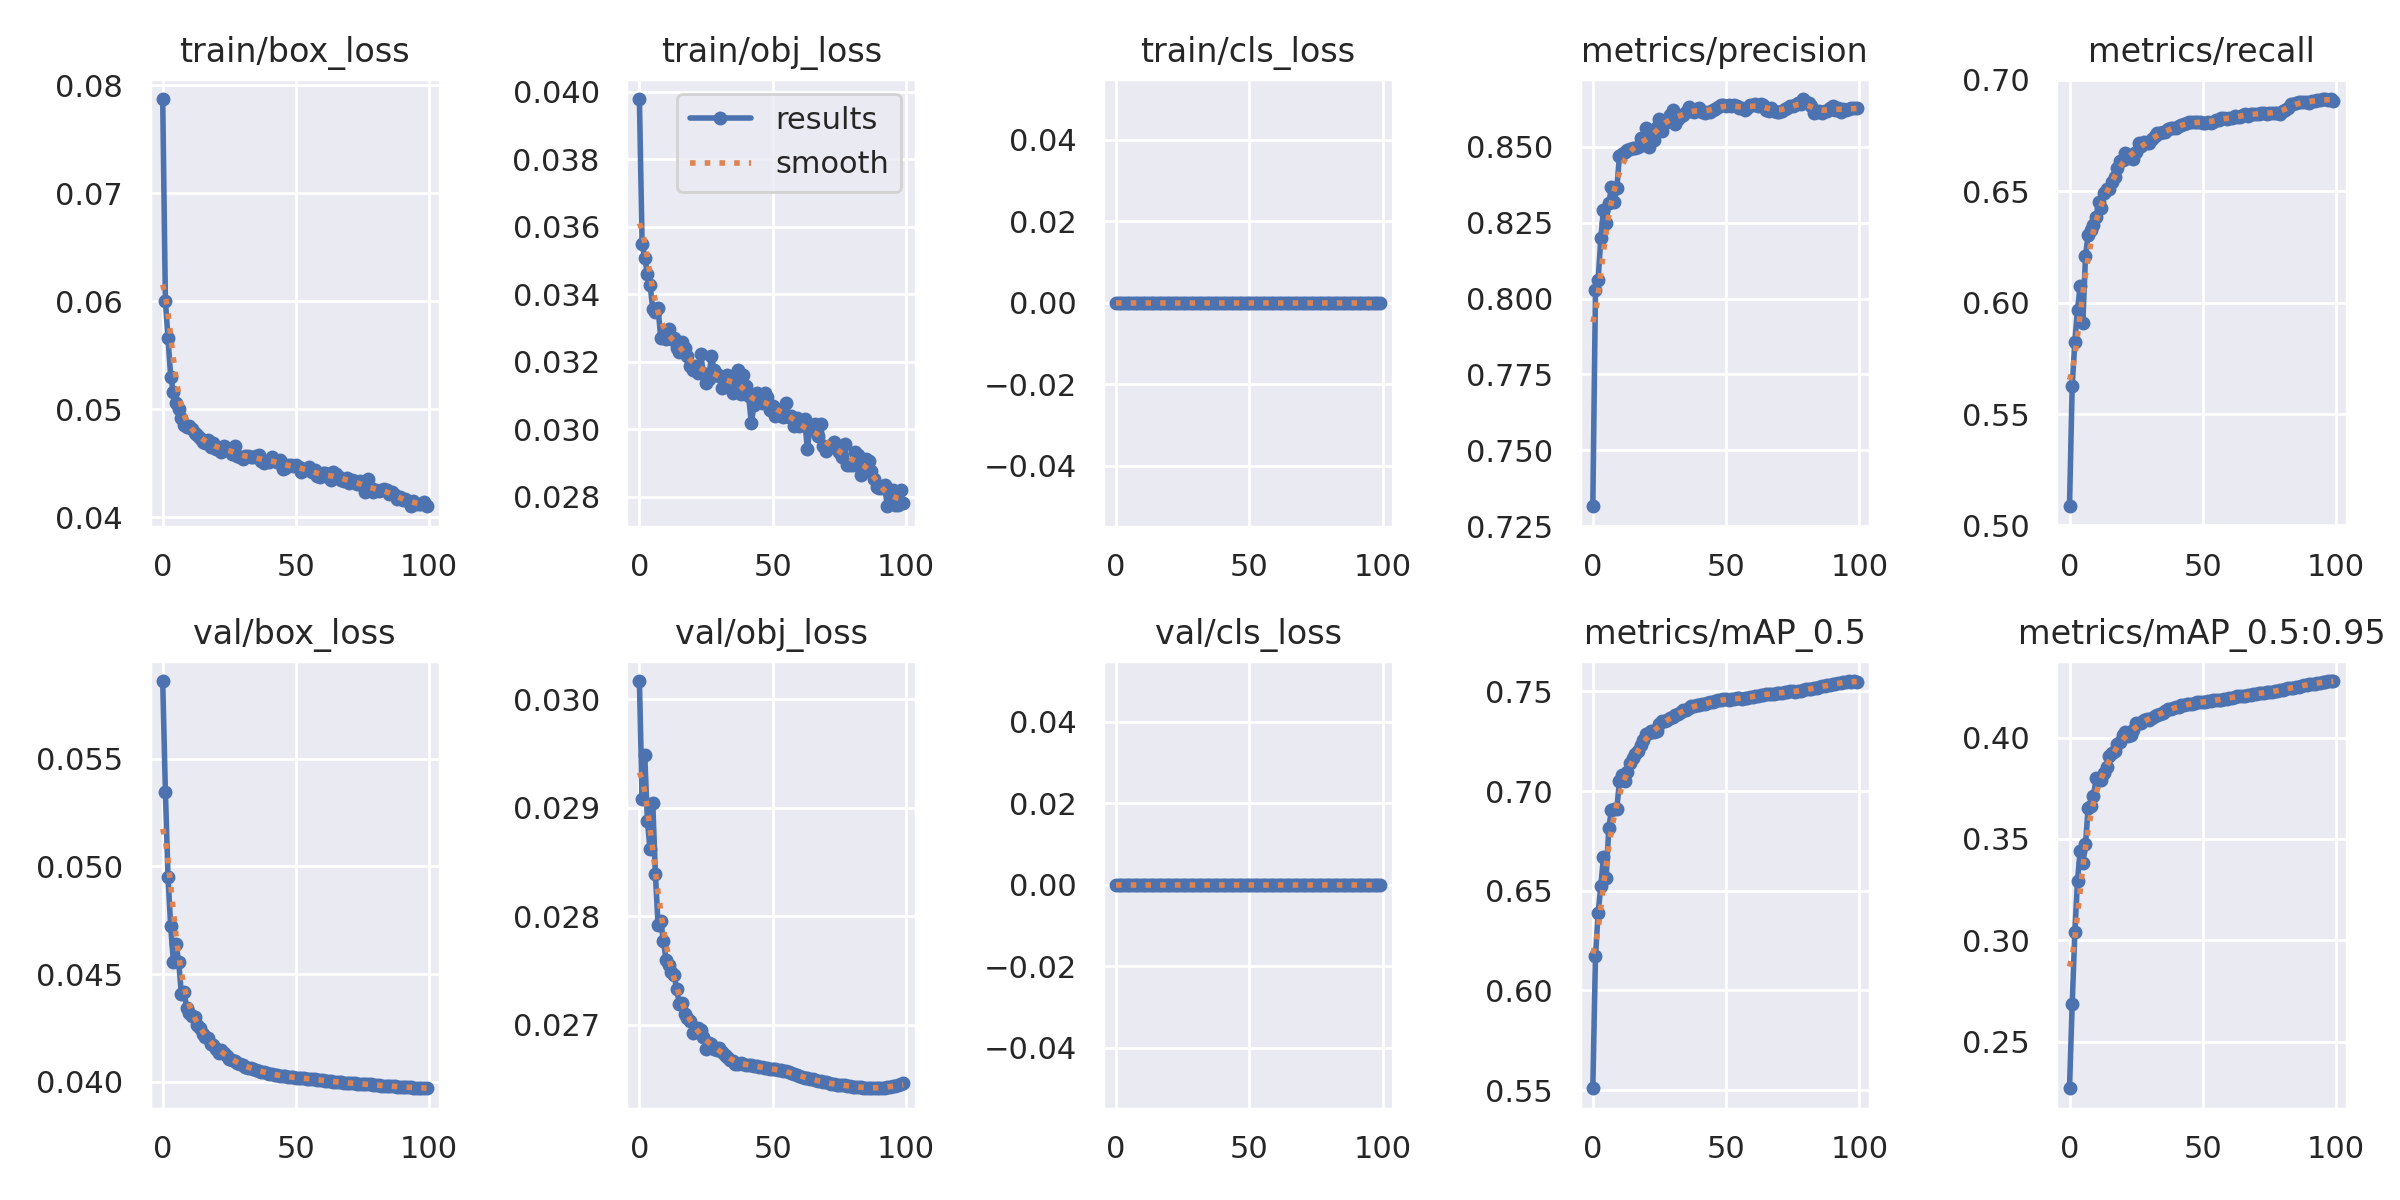

Source data for this figure (header and first rows):
epoch, train/box_loss, train/obj_loss, train/cls_loss, metrics/precision, metrics/recall, metrics/mAP_0.5, metrics/mAP_0.5:0.95, val/box_loss, val/obj_loss, val/cls_loss, x/lr0, x/lr1, x/lr2
0, 0.07873, 0.03979, 0, 0.7316, 0.5086, 0.551, 0.227, 0.0586, 0.03017, 0, 0.07004, 0.003329, 0.003329
1, 0.06005, 0.0355, 0, 0.8029, 0.5625, 0.6173, 0.2685, 0.05346, 0.02908, 0, 0.03997, 0.006597, 0.006597
2, 0.05657, 0.03509, 0, 0.8061, 0.5824, 0.6389, 0.304, 0.04949, 0.02949, 0, 0.009839, 0.009798, 0.009798
3, 0.05301, 0.03461, 0, 0.8198, 0.5968, 0.6522, 0.3292, 0.04722, 0.02888, 0, 0.009703, 0.009703, 0.009703
4, 0.0516, 0.03429, 0, 0.8293, 0.6074, 0.6668, 0.3442, 0.04558, 0.02862, 0, 0.009703, 0.009703, 0.009703
5, 0.05056, 0.03357, 0, 0.8248, 0.5909, 0.6564, 0.3382, 0.04641, 0.02905, 0, 0.009604, 0.009604, 0.009604
6, 0.05006, 0.03349, 0, 0.8315, 0.6211, 0.6815, 0.3473, 0.04555, 0.02839, 0, 0.009505, 0.009505, 0.009505
7, 0.04922, 0.03359, 0, 0.8367, 0.6306, 0.6906, 0.3655, 0.04407, 0.02792, 0, 0.009406, 0.009406, 0.009406
8, 0.04859, 0.03272, 0, 0.8319, 0.6327, 0.6911, 0.3664, 0.04418, 0.02795, 0, 0.009307, 0.009307, 0.009307
9, 0.04834, 0.03274, 0, 0.8363, 0.635, 0.6912, 0.3713, 0.04344, 0.02777, 0, 0.009208, 0.009208, 0.009208
10, 0.04849, 0.03268, 0, 0.847, 0.6385, 0.705, 0.3799, 0.04319, 0.0276, 0, 0.009109, 0.009109, 0.009109
11, 0.04816, 0.03298, 0, 0.8475, 0.645, 0.7079, 0.3792, 0.04304, 0.02755, 0, 0.00901, 0.00901, 0.00901
12, 0.04779, 0.03269, 0, 0.8484, 0.6424, 0.7053, 0.3793, 0.043, 0.02749, 0, 0.008911, 0.008911, 0.008911
13, 0.04766, 0.03271, 0, 0.849, 0.6493, 0.7095, 0.3823, 0.04263, 0.02746, 0, 0.008812, 0.008812, 0.008812
14, 0.04735, 0.03243, 0, 0.8493, 0.6511, 0.7143, 0.3857, 0.04249, 0.02733, 0, 0.008713, 0.008713, 0.008713
15, 0.04694, 0.03231, 0, 0.8498, 0.6508, 0.7164, 0.3911, 0.04222, 0.02719, 0, 0.008614, 0.008614, 0.008614
16, 0.04692, 0.03259, 0, 0.8496, 0.6544, 0.7187, 0.3926, 0.04206, 0.02721, 0, 0.008515, 0.008515, 0.008515
17, 0.0472, 0.03241, 0, 0.8499, 0.6562, 0.7201, 0.3934, 0.04204, 0.0271, 0, 0.008416, 0.008416, 0.008416
18, 0.04655, 0.03217, 0, 0.8528, 0.6607, 0.7229, 0.3971, 0.04178, 0.02707, 0, 0.008317, 0.008317, 0.008317
19, 0.04685, 0.03187, 0, 0.8505, 0.6638, 0.7256, 0.3977, 0.04172, 0.02703, 0, 0.008218, 0.008218, 0.008218
20, 0.04633, 0.03176, 0, 0.8562, 0.6642, 0.7288, 0.4013, 0.04153, 0.02692, 0, 0.008119, 0.008119, 0.008119
21, 0.04633, 0.03189, 0, 0.8501, 0.6673, 0.729, 0.4027, 0.04135, 0.02694, 0, 0.00802, 0.00802, 0.00802
22, 0.04608, 0.03168, 0, 0.853, 0.6648, 0.7302, 0.4007, 0.04148, 0.02697, 0, 0.007921, 0.007921, 0.007921
23, 0.04662, 0.03222, 0, 0.8521, 0.6663, 0.7294, 0.4011, 0.04132, 0.02695, 0, 0.007822, 0.007822, 0.007822
24, 0.04632, 0.03167, 0, 0.8565, 0.6647, 0.7299, 0.4039, 0.04121, 0.02688, 0, 0.007723, 0.007723, 0.007723
25, 0.04629, 0.03138, 0, 0.8592, 0.6677, 0.7334, 0.407, 0.04106, 0.02678, 0, 0.007624, 0.007624, 0.007624
26, 0.04583, 0.03148, 0, 0.8554, 0.6715, 0.7351, 0.4072, 0.04102, 0.02683, 0, 0.007525, 0.007525, 0.007525
27, 0.04665, 0.03217, 0, 0.8579, 0.6704, 0.7353, 0.4075, 0.04095, 0.02682, 0, 0.007426, 0.007426, 0.007426
28, 0.04566, 0.03177, 0, 0.859, 0.6723, 0.7358, 0.4086, 0.04088, 0.02678, 0, 0.007327, 0.007327, 0.007327
29, 0.04558, 0.03164, 0, 0.8606, 0.6715, 0.7364, 0.4091, 0.04081, 0.02677, 0, 0.007228, 0.007228, 0.007228
30, 0.04545, 0.0316, 0, 0.8622, 0.6715, 0.737, 0.4089, 0.04078, 0.02678, 0, 0.007129, 0.007129, 0.007129
31, 0.04567, 0.03123, 0, 0.8574, 0.6737, 0.738, 0.4099, 0.04071, 0.02675, 0, 0.00703, 0.00703, 0.00703
32, 0.04569, 0.03142, 0, 0.8591, 0.6749, 0.7386, 0.4107, 0.04066, 0.02672, 0, 0.006931, 0.006931, 0.006931
33, 0.04562, 0.03161, 0, 0.86, 0.6761, 0.7396, 0.4113, 0.04062, 0.0267, 0, 0.006832, 0.006832, 0.006832
34, 0.04559, 0.03135, 0, 0.8604, 0.6761, 0.7405, 0.4116, 0.04061, 0.02667, 0, 0.006733, 0.006733, 0.006733
35, 0.04565, 0.03109, 0, 0.8616, 0.6765, 0.7409, 0.4121, 0.04056, 0.02666, 0, 0.006634, 0.006634, 0.006634
36, 0.04574, 0.03161, 0, 0.863, 0.6768, 0.7416, 0.4131, 0.04051, 0.02663, 0, 0.006535, 0.006535, 0.006535
37, 0.04521, 0.03177, 0, 0.8619, 0.6779, 0.7426, 0.4139, 0.04047, 0.02664, 0, 0.006436, 0.006436, 0.006436
38, 0.04503, 0.03105, 0, 0.8616, 0.6784, 0.7428, 0.4143, 0.04045, 0.02665, 0, 0.006337, 0.006337, 0.006337
39, 0.04521, 0.03161, 0, 0.8623, 0.6784, 0.7431, 0.4147, 0.04041, 0.02664, 0, 0.006238, 0.006238, 0.006238
40, 0.04515, 0.03128, 0, 0.8628, 0.6783, 0.7432, 0.415, 0.04038, 0.02663, 0, 0.006139, 0.006139, 0.006139
41, 0.04556, 0.03098, 0, 0.8615, 0.6795, 0.7436, 0.4154, 0.04036, 0.02663, 0, 0.00604, 0.00604, 0.00604
42, 0.04522, 0.03019, 0, 0.8613, 0.6799, 0.7437, 0.4159, 0.04033, 0.02662, 0, 0.005941, 0.005941, 0.005941
43, 0.04514, 0.03073, 0, 0.8614, 0.6802, 0.744, 0.416, 0.04031, 0.02662, 0, 0.005842, 0.005842, 0.005842
44, 0.04533, 0.03108, 0, 0.8616, 0.6806, 0.7444, 0.4164, 0.04029, 0.02662, 0, 0.005743, 0.005743, 0.005743
45, 0.04453, 0.0308, 0, 0.8623, 0.6809, 0.7448, 0.4166, 0.04027, 0.02661, 0, 0.005644, 0.005644, 0.005644
46, 0.04461, 0.03078, 0, 0.8625, 0.6812, 0.745, 0.4168, 0.04025, 0.02661, 0, 0.005545, 0.005545, 0.005545
47, 0.04486, 0.03107, 0, 0.8632, 0.6811, 0.7455, 0.4172, 0.04023, 0.0266, 0, 0.005446, 0.005446, 0.005446
48, 0.04482, 0.03097, 0, 0.8637, 0.681, 0.7456, 0.4174, 0.04022, 0.0266, 0, 0.005347, 0.005347, 0.005347
49, 0.04477, 0.03059, 0, 0.8637, 0.681, 0.7459, 0.4174, 0.04021, 0.0266, 0, 0.005248, 0.005248, 0.005248
50, 0.04488, 0.0307, 0, 0.8635, 0.6809, 0.746, 0.4176, 0.0402, 0.0266, 0, 0.005149, 0.005149, 0.005149
51, 0.04463, 0.03039, 0, 0.8639, 0.6807, 0.7459, 0.4177, 0.04019, 0.02659, 0, 0.00505, 0.00505, 0.00505
52, 0.04424, 0.03059, 0, 0.8636, 0.6812, 0.7462, 0.4178, 0.04018, 0.02658, 0, 0.004951, 0.004951, 0.004951
53, 0.04447, 0.03052, 0, 0.8639, 0.6808, 0.7462, 0.4181, 0.04016, 0.02658, 0, 0.004852, 0.004852, 0.004852
54, 0.04437, 0.03038, 0, 0.8635, 0.6814, 0.7464, 0.4184, 0.04015, 0.02657, 0, 0.004753, 0.004753, 0.004753
55, 0.04466, 0.03078, 0, 0.8628, 0.6821, 0.7464, 0.4186, 0.04013, 0.02657, 0, 0.004654, 0.004654, 0.004654
56, 0.04416, 0.03036, 0, 0.8627, 0.6822, 0.7462, 0.4185, 0.04012, 0.02657, 0, 0.004555, 0.004555, 0.004555
57, 0.04439, 0.0304, 0, 0.8621, 0.6829, 0.7466, 0.4187, 0.04011, 0.02656, 0, 0.004456, 0.004456, 0.004456
58, 0.0438, 0.0301, 0, 0.863, 0.6827, 0.7468, 0.4189, 0.0401, 0.02655, 0, 0.004357, 0.004357, 0.004357
59, 0.04371, 0.03033, 0, 0.8638, 0.6826, 0.7472, 0.4193, 0.04009, 0.02654, 0, 0.004258, 0.004258, 0.004258
... 40 more rows
